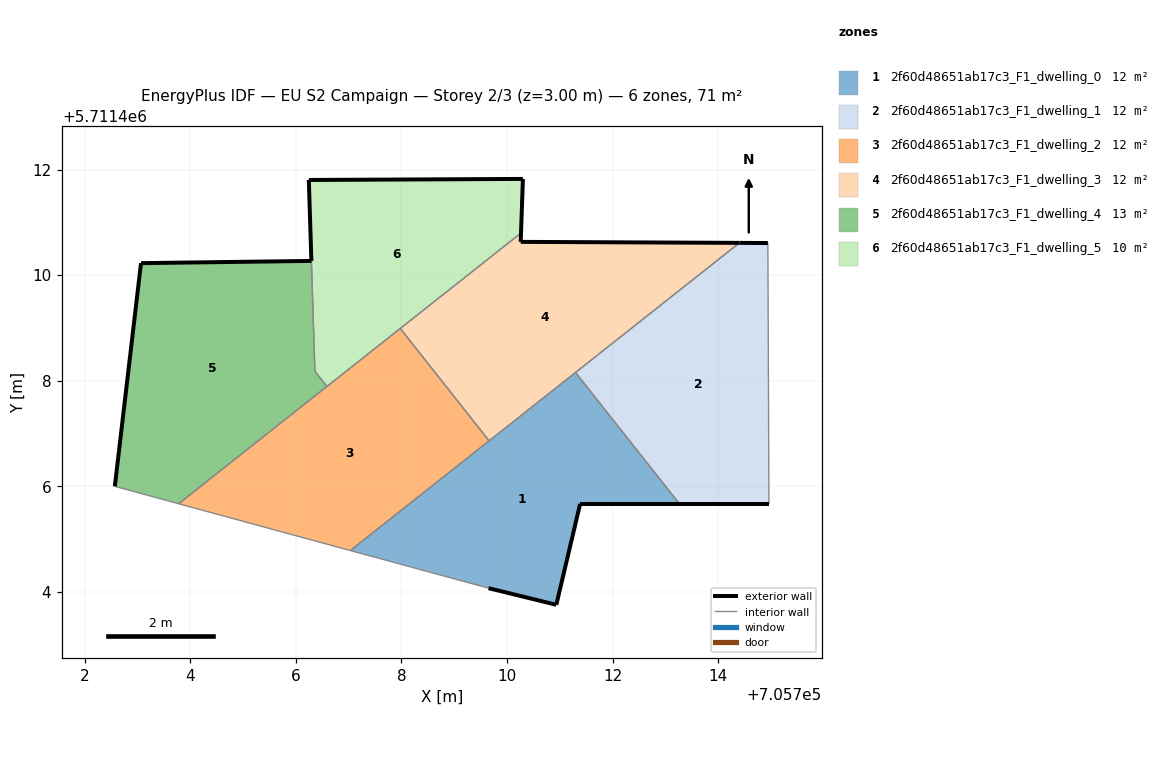
=== STOREY PLAN SPEC (per zone: floor XY polygon, exterior-wall plan segments, windows/doors) ===
zone 1: 2f60d48651ab17c3_F1_dwelling_0  (11.8 m²)
  floor: (705713.27, 5711405.66) (705711.30, 5711408.16) (705707.03, 5711404.78) (705709.65, 5711404.07) (705710.94, 5711403.75) (705711.39, 5711405.66)
  exterior wall: (705713.27, 5711405.66) – (705711.39, 5711405.66)  [1.9 m]
  exterior wall: (705711.39, 5711405.66) – (705710.94, 5711403.75)  [2.0 m]
  exterior wall: (705710.94, 5711403.75) – (705709.65, 5711404.07)  [1.3 m]
  interior walls: 4
zone 2: 2f60d48651ab17c3_F1_dwelling_1  (11.8 m²)
  floor: (705714.96, 5711405.66) (705714.94, 5711410.61) (705714.41, 5711410.61) (705711.30, 5711408.16) (705713.27, 5711405.66)
  exterior wall: (705714.41, 5711410.61) – (705714.94, 5711410.61)  [0.5 m]
  exterior wall: (705714.96, 5711405.66) – (705713.27, 5711405.66)  [1.7 m]
  interior walls: 3
zone 3: 2f60d48651ab17c3_F1_dwelling_2  (11.8 m²)
  floor: (705709.66, 5711406.86) (705707.98, 5711408.99) (705703.78, 5711405.67) (705707.03, 5711404.78)
  interior walls: 5
zone 4: 2f60d48651ab17c3_F1_dwelling_3  (11.8 m²)
  floor: (705714.41, 5711410.61) (705710.26, 5711410.63) (705710.27, 5711410.80) (705707.98, 5711408.99) (705709.66, 5711406.86)
  exterior wall: (705710.27, 5711410.80) – (705710.26, 5711410.63)  [0.2 m]
  exterior wall: (705710.26, 5711410.63) – (705714.41, 5711410.61)  [4.1 m]
  interior walls: 4
zone 5: 2f60d48651ab17c3_F1_dwelling_4  (13.5 m²)
  floor: (705706.59, 5711407.89) (705706.36, 5711408.18) (705706.29, 5711410.27) (705703.06, 5711410.23) (705702.57, 5711406.00) (705703.78, 5711405.67)
  exterior wall: (705702.57, 5711406.00) – (705703.06, 5711410.23)  [4.3 m]
  exterior wall: (705703.06, 5711410.23) – (705706.29, 5711410.27)  [3.2 m]
  interior walls: 4
zone 6: 2f60d48651ab17c3_F1_dwelling_5  (10.2 m²)
  floor: (705710.27, 5711410.80) (705710.30, 5711411.82) (705706.24, 5711411.80) (705706.36, 5711408.18) (705706.59, 5711407.89)
  exterior wall: (705706.24, 5711411.80) – (705710.30, 5711411.82)  [4.1 m]
  exterior wall: (705710.30, 5711411.82) – (705710.27, 5711410.80)  [1.0 m]
  exterior wall: (705706.29, 5711410.27) – (705706.24, 5711411.80)  [1.5 m]
  interior walls: 4

=== DERIVED (storey summary) ===
Building: EU S2 Campaign
Storey: 2 of 3  (floor level z = 3.00 m)
Storey gross floor area: 70.9 m²
Zones on this storey: 6
  - 2f60d48651ab17c3_F1_dwelling_0: floor 11.8 m²; exterior wall 5.2 m (15.5 m²); WWR 0.0%
  - 2f60d48651ab17c3_F1_dwelling_1: floor 11.8 m²; exterior wall 2.2 m (6.7 m²); WWR 0.0%
  - 2f60d48651ab17c3_F1_dwelling_2: floor 11.8 m²
  - 2f60d48651ab17c3_F1_dwelling_3: floor 11.8 m²; exterior wall 4.3 m (12.9 m²); WWR 0.0%
  - 2f60d48651ab17c3_F1_dwelling_4: floor 13.5 m²; exterior wall 7.5 m (22.5 m²); WWR 0.0%
  - 2f60d48651ab17c3_F1_dwelling_5: floor 10.2 m²; exterior wall 6.6 m (19.9 m²); WWR 0.0%
Zone adjacency (shared interzone walls):
  - 2f60d48651ab17c3_F1_dwelling_0 ↔ 2f60d48651ab17c3_F1_dwelling_1
  - 2f60d48651ab17c3_F1_dwelling_0 ↔ 2f60d48651ab17c3_F1_dwelling_2
  - 2f60d48651ab17c3_F1_dwelling_0 ↔ 2f60d48651ab17c3_F1_dwelling_3
  - 2f60d48651ab17c3_F1_dwelling_1 ↔ 2f60d48651ab17c3_F1_dwelling_3
  - 2f60d48651ab17c3_F1_dwelling_2 ↔ 2f60d48651ab17c3_F1_dwelling_3
  - 2f60d48651ab17c3_F1_dwelling_2 ↔ 2f60d48651ab17c3_F1_dwelling_4
  - 2f60d48651ab17c3_F1_dwelling_2 ↔ 2f60d48651ab17c3_F1_dwelling_5
  - 2f60d48651ab17c3_F1_dwelling_3 ↔ 2f60d48651ab17c3_F1_dwelling_5
  - 2f60d48651ab17c3_F1_dwelling_4 ↔ 2f60d48651ab17c3_F1_dwelling_5